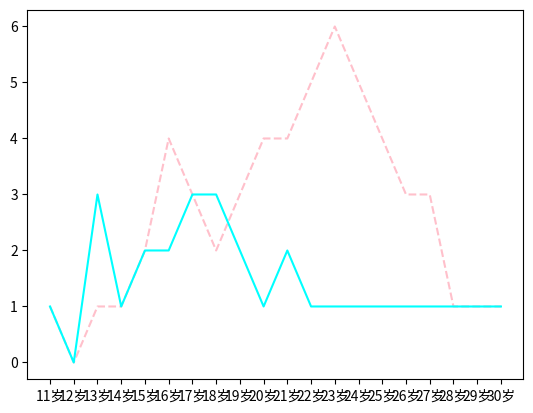

Write Python code to recreate this figure. (Note: this script raises an exception after producing the figure.)
# - - - - - - - - - - - 
# [redacted]
# @since 2021-02-23 15:33
# @email [email redacted]
#
from matplotlib import pyplot as  plt
from matplotlib import font_manager

y_1 = [1, 0, 1, 1, 2, 4, 3, 2, 3, 4, 4, 5, 6, 5, 4, 3, 3, 1, 1, 1]
y_2 = [1, 0, 3, 1, 2, 2, 3, 3, 2, 1, 2, 1, 1, 1, 1, 1, 1, 1, 1, 1]

x = range(11, 31)

chFont = font_manager.FontProperties(family="SimHei")

plt.plot(x, y_1, label="我", color="pink",linestyle="--")
plt.plot(x, y_2, label="同桌", color="cyan")

xticks = ["{}岁".format(i) for i in x]
plt.xticks(x, xticks, fontProperties=chFont, rotation=30)

# 网格
plt.grid()

# 添加图例
plt.legend(prop=chFont)

plt.show()
